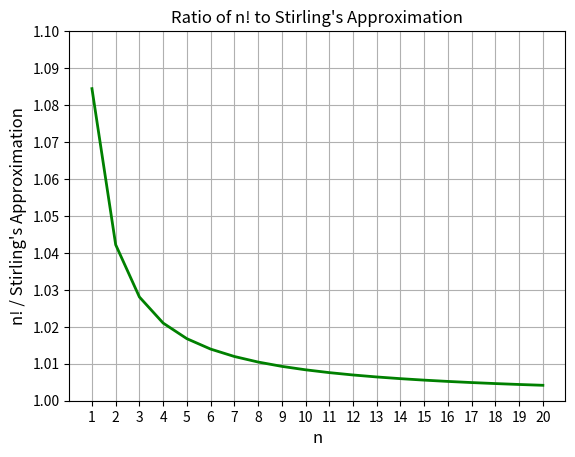

Write Python code to recreate this figure.
# Question 2
# Stirling’s formula is given below is used to approximate the factorial of a given number.
#                               n! ~ √(2πn) * (n/e)^n
# Write a program to plot the ratio given below as n grows from 1 to 20.
#                               n! / (√(2πn) * (n/e)^n)

import math
import matplotlib.pyplot as plt
import numpy as np

def stirling_approx(n: int) -> float:
    return math.sqrt(2 * math.pi * n) * (n / math.e) ** n

def factorial(n: int) -> int:
    if n == 0:
        return 1
    return n * factorial(n - 1)

if __name__ == '__main__':
    n = np.arange(1, 21)
    p = np.array([factorial(i) / stirling_approx(i) for i in n])

    plt.plot(n, p, color='g', linewidth=2)
    plt.grid(True)
    plt.xticks(np.arange(1, 21, 1))
    plt.yticks(np.arange(1, 1.1, 0.01))
    plt.title('Ratio of n! to Stirling\'s Approximation')
    plt.xlabel('n', fontdict={'fontsize': 12})
    plt.ylabel('n! / Stirling\'s Approximation', fontdict={'fontsize': 12})
    plt.gcf().canvas.manager.set_window_title('Ratio of n! to Stirling\'s Approximation')
    plt.show()